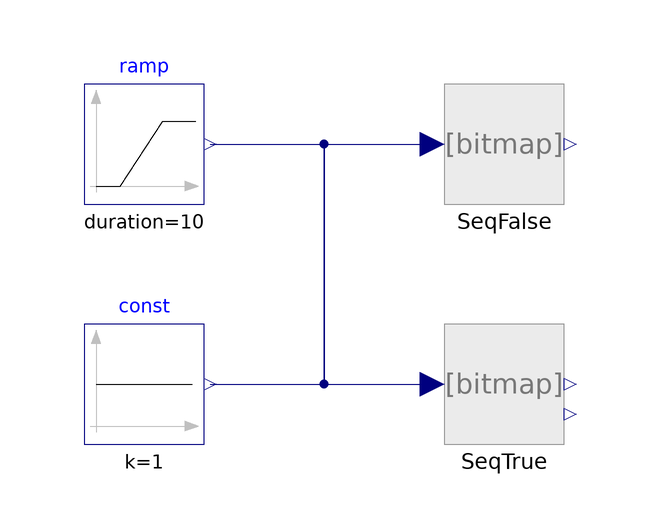

The component connection diagram of the Modelica model below, drawn from its own Placement and Line annotations.

model Test_ReturnSequences
  extends Modelica.Icons.Example;
  Blocks.EvaluateRecurrentNeuralNet SeqFalse(
    final samplePeriod=1,
    final numberOfInputs=1,
    final numberOfOutputs=2,
    final batchSize=2,
    final returnSequences=false,
    useClaRaDelay=true,
    final nHistoricElements=10,
    continuous=true,
    pathToAIModel=Modelica.Utilities.Files.loadResource("modelica://SMArtInt/Resources/ExampleNeuralNets/ReturnSequencesTester/accumulatorRNN_last.tflite")) annotation (Placement(transformation(extent={{20,10},{40,30}})));
  Modelica.Blocks.Sources.Ramp ramp(
    height=10,
    duration=10,
    offset=0,
    startTime=0) annotation (Placement(transformation(extent={{-40,10},{-20,30}})));
  Modelica.Blocks.Sources.Constant const(k=1) annotation (Placement(transformation(extent={{-40,-30},{-20,-10}})));
  Blocks.EvaluateRecurrentNeuralNet SeqTrue(
    final samplePeriod=1,
    final numberOfInputs=1,
    final numberOfOutputs=2,
    final batchSize=2,
    final returnSequences=true,
    useClaRaDelay=true,
    final nHistoricElements=10,
    continuous=true,
    pathToAIModel=Modelica.Utilities.Files.loadResource("modelica://SMArtInt/Resources/ExampleNeuralNets/ReturnSequencesTester/accumulatorRNN_seq.tflite")) annotation (Placement(transformation(extent={{20,-30},{40,-10}})));
equation
  connect(ramp.y, SeqFalse.u[1, 1]) annotation (Line(points={{-19,20},{18,20},{18,19.5}}, color={0,0,127}));
  connect(const.y, SeqTrue.u[2, 1]) annotation (Line(points={{-19,-20},{17,-20},{17,-19.5},{18,-19.5}}, color={0,0,127}));
  connect(ramp.y, SeqTrue.u[1, 1]) annotation (Line(points={{-19,20},{0,20},{0,-20},{18,-20}}, color={0,0,127}));
  connect(const.y, SeqFalse.u[2, 1]) annotation (Line(points={{-19,-20},{0,-20},{0,20},{18,20}}, color={0,0,127}));
  annotation (
    Icon(coordinateSystem(preserveAspectRatio=false)),
    Diagram(coordinateSystem(preserveAspectRatio=false)),
    experiment(StopTime=20, __Dymola_Algorithm="Dassl"),
    Documentation(figures={Figure(
          title="Plot_Sequences",
          preferred=true,
          plots={Plot(curves={Curve(x=time, y=SeqTrue.ySequences[1, 1, 1]),Curve(x=time, y=SeqTrue.ySequences[1, 1, 2]),Curve(x=time, y=SeqTrue.ySequences[1, 1, 3]),Curve(x=time, y=SeqTrue.ySequences[1, 1, 4]),Curve(x=time, y=SeqTrue.ySequences[1, 1, 5]),Curve(x=time, y=SeqTrue.ySequences[1, 1, 6]),Curve(x=time, y=SeqTrue.ySequences[1, 1, 7]),Curve(x=time, y=SeqTrue.ySequences[1, 1, 8]),Curve(x=time, y=SeqTrue.ySequences[1, 1, 9]),Curve(x=time, y=SeqTrue.ySequences[1, 1, 10])})}),Figure(
          title="Plot_Sequences_Input",
          preferred=true,
          plots={Plot(curves={Curve(x=time, y=SeqTrue.runInterferenceHistory.flattenedHistory[1].inputFlattenTensor[1]),Curve(x=time, y=SeqTrue.runInterferenceHistory.flattenedHistory[1].inputFlattenTensor[2]),Curve(x=time, y=SeqTrue.runInterferenceHistory.flattenedHistory[1].inputFlattenTensor[3]),Curve(x=time, y=SeqTrue.runInterferenceHistory.flattenedHistory[1].inputFlattenTensor[4]),Curve(x=time, y=SeqTrue.runInterferenceHistory.flattenedHistory[1].inputFlattenTensor[5]),Curve(x=time, y=SeqTrue.runInterferenceHistory.flattenedHistory[1].inputFlattenTensor[6]),Curve(x=time, y=SeqTrue.runInterferenceHistory.flattenedHistory[1].inputFlattenTensor[7]),Curve(x=time, y=SeqTrue.runInterferenceHistory.flattenedHistory[1].inputFlattenTensor[8]),Curve(x=time, y=SeqTrue.runInterferenceHistory.flattenedHistory[1].inputFlattenTensor[9]),Curve(x=time, y=SeqTrue.runInterferenceHistory.flattenedHistory[1].inputFlattenTensor[10])})}),Figure(
          title="Plot_Sequences_Output",
          preferred=true,
          plots={Plot(curves={Curve(x=time, y=SeqTrue.y[1, 1]),Curve(x=time, y=SeqTrue.y[1, 2]),Curve(x=time, y=SeqTrue.y[2, 1]),Curve(x=time, y=SeqTrue.y[2, 2]),Curve(x=time, y=SeqFalse.y[1, 1]),Curve(x=time, y=SeqFalse.y[1, 2]),Curve(x=time, y=SeqFalse.y[2, 1]),Curve(x=time, y=SeqFalse.y[2, 2])})}),Figure(
          title="Plot_Sequences_constInput",
          preferred=true,
          plots={Plot(curves={Curve(x=time, y=SeqTrue.ySequences[2, 1, 1]),Curve(x=time, y=SeqTrue.ySequences[2, 1, 2]),Curve(x=time, y=SeqTrue.ySequences[2, 1, 3]),Curve(x=time, y=SeqTrue.ySequences[2, 1, 4]),Curve(x=time, y=SeqTrue.ySequences[2, 1, 5]),Curve(x=time, y=SeqTrue.ySequences[2, 1, 6]),Curve(x=time, y=SeqTrue.ySequences[2, 1, 7]),Curve(x=time, y=SeqTrue.ySequences[2, 1, 8]),Curve(x=time, y=SeqTrue.ySequences[2, 1, 9]),Curve(x=time, y=SeqTrue.ySequences[2, 1, 10])})})}, info="<html>
  <body>
    <h2 style=\"color: #ffaa00;\">
      Test_ReturnSequences – 2-Output Linear Integrator RNN Example
    </h2>

    <p>
      This package demonstrates and validates the behavior of the
      <b>returnSequences</b> functionality for a recurrent neural network
      with <b>two outputs</b>.
    </p>

    <p>
      The model
      <code>SMArtInt.Internal.Utilities.SubModels.Tests.Test_ReturnSequences</code>
      implements a simple linear SimpleRNN without bias. Each output channel has
      its own recurrent weight, allowing the two outputs to evolve independently.
    </p>

    <p>
      The recurrence relation for each output is defined as:
    </p>

    <p style=\"margin-left:20px;\">
      h_i(t) = h_i(t-1) + W_i · x_i(t), &nbsp; i = 1, 2
    </p>

    <p>
      Consequently, each output acts as an independent discrete-time integrator,
      accumulating its respective input over time, scaled by its recurrent
      weight W<sub>i</sub>.
    </p>

    <h3>Purpose of the Model</h3>

    <p>
      The main objective of this test model is to verify the functional
      difference between:
    </p>

    <ul>
      <li>
        <b>returnSequences = true</b> – The network outputs the full output
        sequence for both outputs.
      </li>
      <li>
        <b>returnSequences = false</b> – The network outputs only the final
        values for both outputs.
      </li>
    </ul>

    <p>
      Because the network is linear and has two outputs, the expected behavior
      can be computed analytically. For constant input, each output grows
      linearly, at a rate determined by its recurrent weight W<sub>i</sub>.
    </p>

    <h3>Test Scenario</h3>

    <p>
      A constant input signal is applied to both outputs over multiple time
      steps. In this test configuration, the two output channels use different
      recurrent weights:
    </p>

    <p style=\"margin-left:20px;\">
      • Output 1: W = 1<br>
      • Output 2: W = 2
    </p>

    <p>
      The hidden states therefore evolve according to:
    </p>

    <p style=\"margin-left:20px;\">
      h_i(t) = h_i(t-1) + W_i · x_i(t), &nbsp; i = 1, 2
    </p>

    <p>
      With constant input, both outputs behave as linear integrators but grow at
      different rates depending on their respective weights.
    </p>

    <p>
      For example, if x_i(t) = 1 for all time steps, the output sequences become:
    </p>

    <p style=\"margin-left:20px;\">
      Output 1 (W = 1): 1, 2, 3, …, 10<br>
      Output 2 (W = 2): 2, 4, 6, …, 20
    </p>

    <p>
      This highlights that although both outputs follow the same integration
      principle, their growth differs due to their different recurrent weights.
    </p>

    <h3>Key Variables for Analysis</h3>

    <h4>Sequence Output Variant (returnSequences = true)</h4>
    <ul>
      <li>
        <b>Network input</b>
        (<code>SeqTrue.runInterferenceHistory.flattenedHistory[1].inputFlattenTensor</code>):
        Flattened test signal for both outputs.
      </li>
      <li>
        <b>Network output</b> (<code>SeqTrue.y</code>): Final values for
        both outputs.
      </li>
      <li>
        <b>Network sequence output</b> (<code>SeqTrue.ySequences</code>): Full
        output sequences for both outputs.
      </li>
    </ul>

    <h4>Final-State Variant (returnSequences = false)</h4>
    <ul>
      <li>
        <b>Network input</b>
        (<code>SeqFalse.runInterferenceHistory.flattenedHistory[1].inputFlattenTensor</code>):
        Flattened test signal for both outputs.
      </li>
      <li>
        <b>Network output</b> (<code>SeqFalse.y</code>): Final value for
        both outputs.
      </li>
    </ul>

    <p>
      When simulated, the most important variables are plotted automatically.
    </p>

    <p>
      The final outputs of the <b>returnSequences = false</b> configuration must
      match the last values of the sequences from the
      <b>returnSequences = true</b> configuration for both outputs.
    </p>

    <h3>Expected Behavior</h3>

    <ul>
      <li>Linear growth for each output when input is constant</li>
      <li>No decay or forgetting (no bias, linear update equation)</li>
      <li>Different growth rates based on W = 1 and W = 2</li>
      <li>Identical final values between the two configurations</li>
      <li>Independent but consistent accumulation for the two outputs</li>
    </ul>

    <p>
      This model serves as a minimal, analytically verifiable benchmark for
      validating sequence handling and multi-output behavior in RNNs within the
      SMArtInt framework.
    </p>
  </body>
</html>"));
end Test_ReturnSequences;